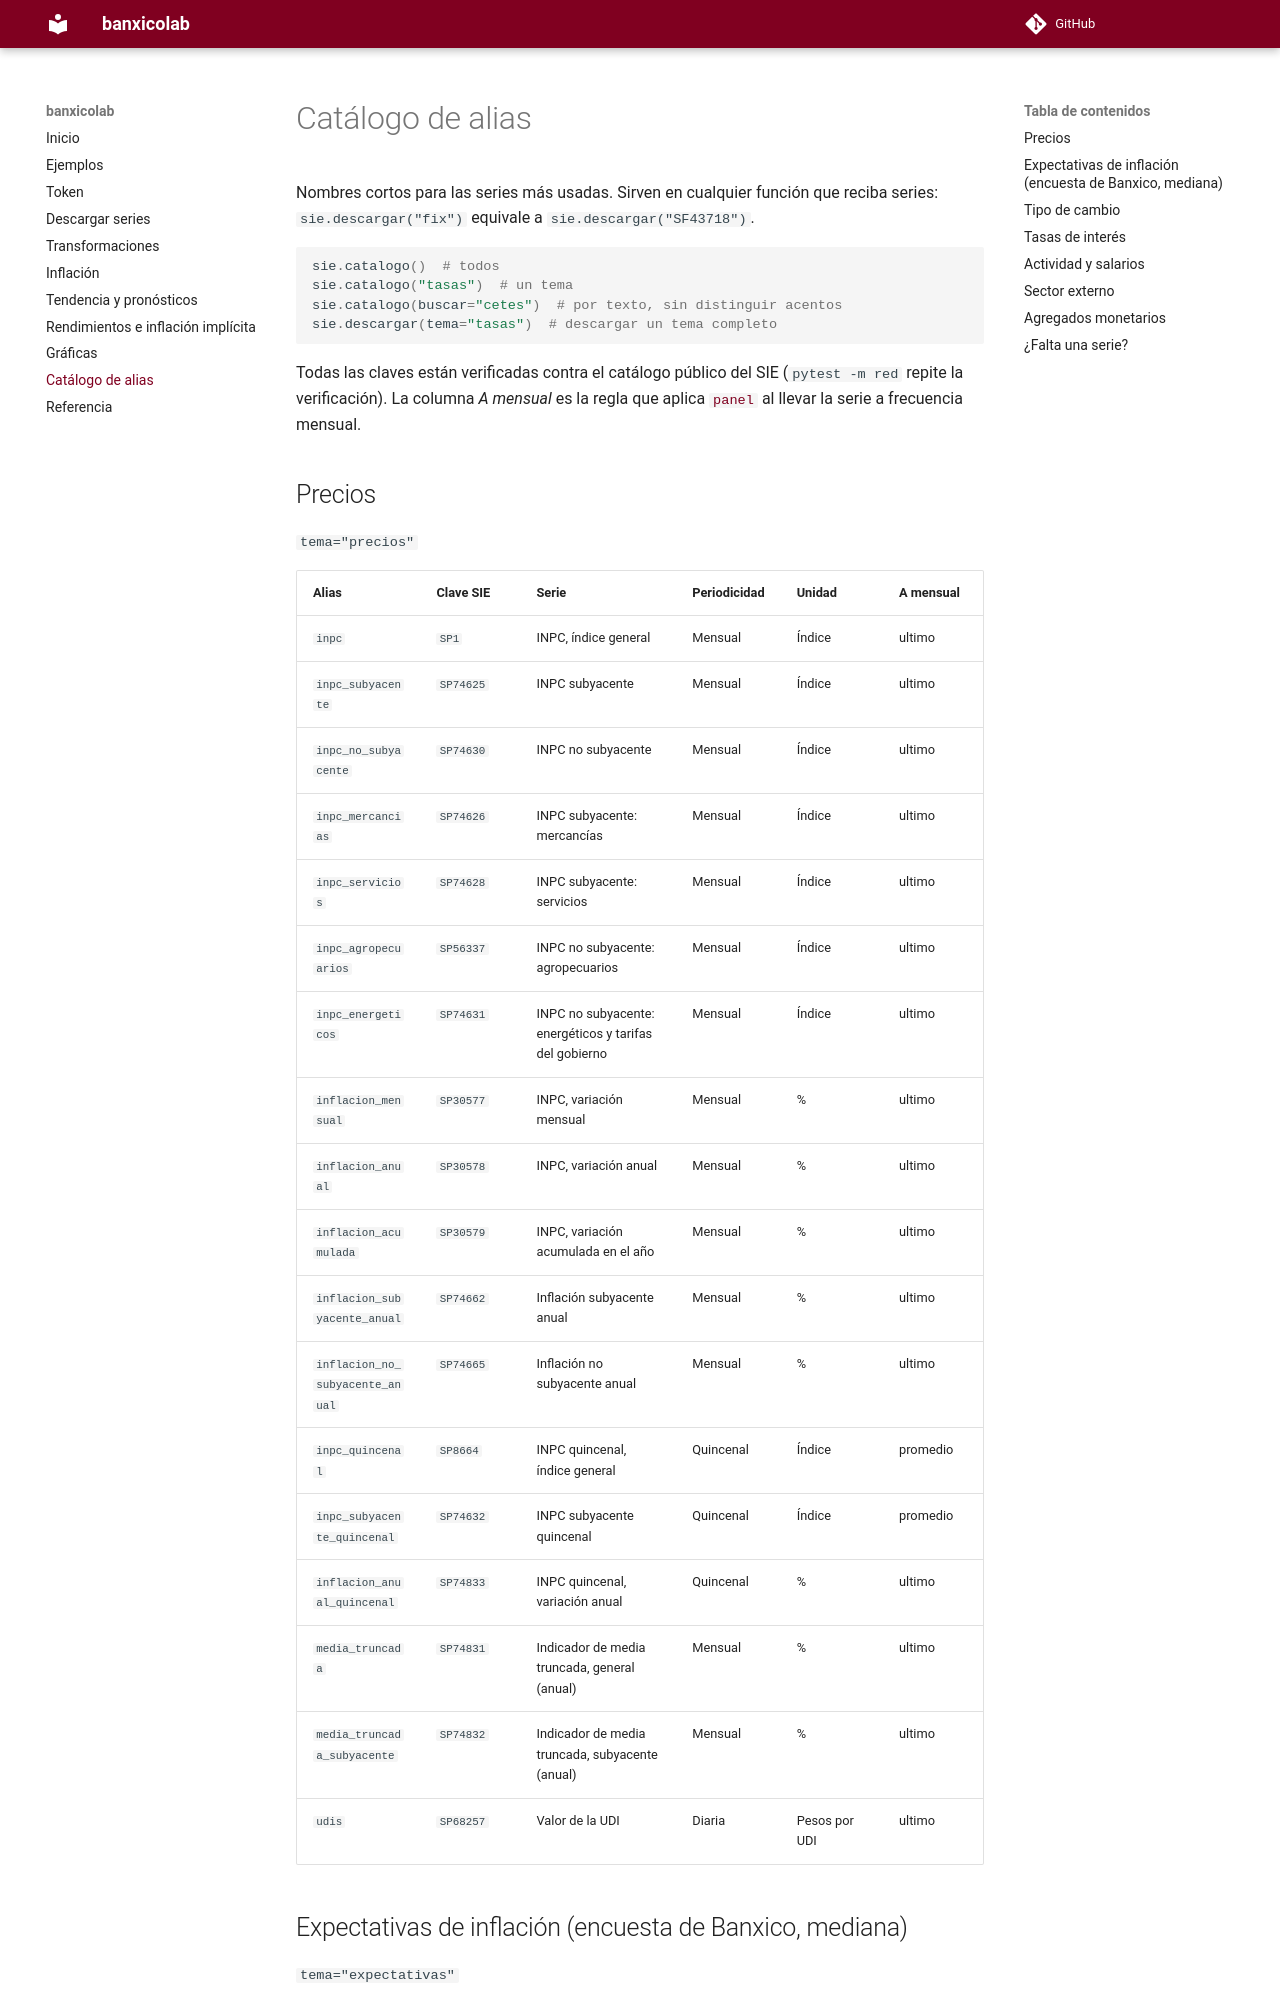

repository: AnaJZP/banxicolab · page: catalogo/index.html · generator: mkdocs

# Catálogo de alias

Nombres cortos para las series más usadas. Sirven en cualquier función que
reciba series: `sie.descargar("fix")` equivale a `sie.descargar("SF43718")`.

```python
sie.catalogo()  # todos
sie.catalogo("tasas")  # un tema
sie.catalogo(buscar="cetes")  # por texto, sin distinguir acentos
sie.descargar(tema="tasas")  # descargar un tema completo
```

Todas las claves están verificadas contra el catálogo público del SIE
(`pytest -m red` repite la verificación). La columna *A mensual* es la regla que
aplica [`panel`](descarga.md#panel-mensual) al llevar la serie a frecuencia
mensual.
